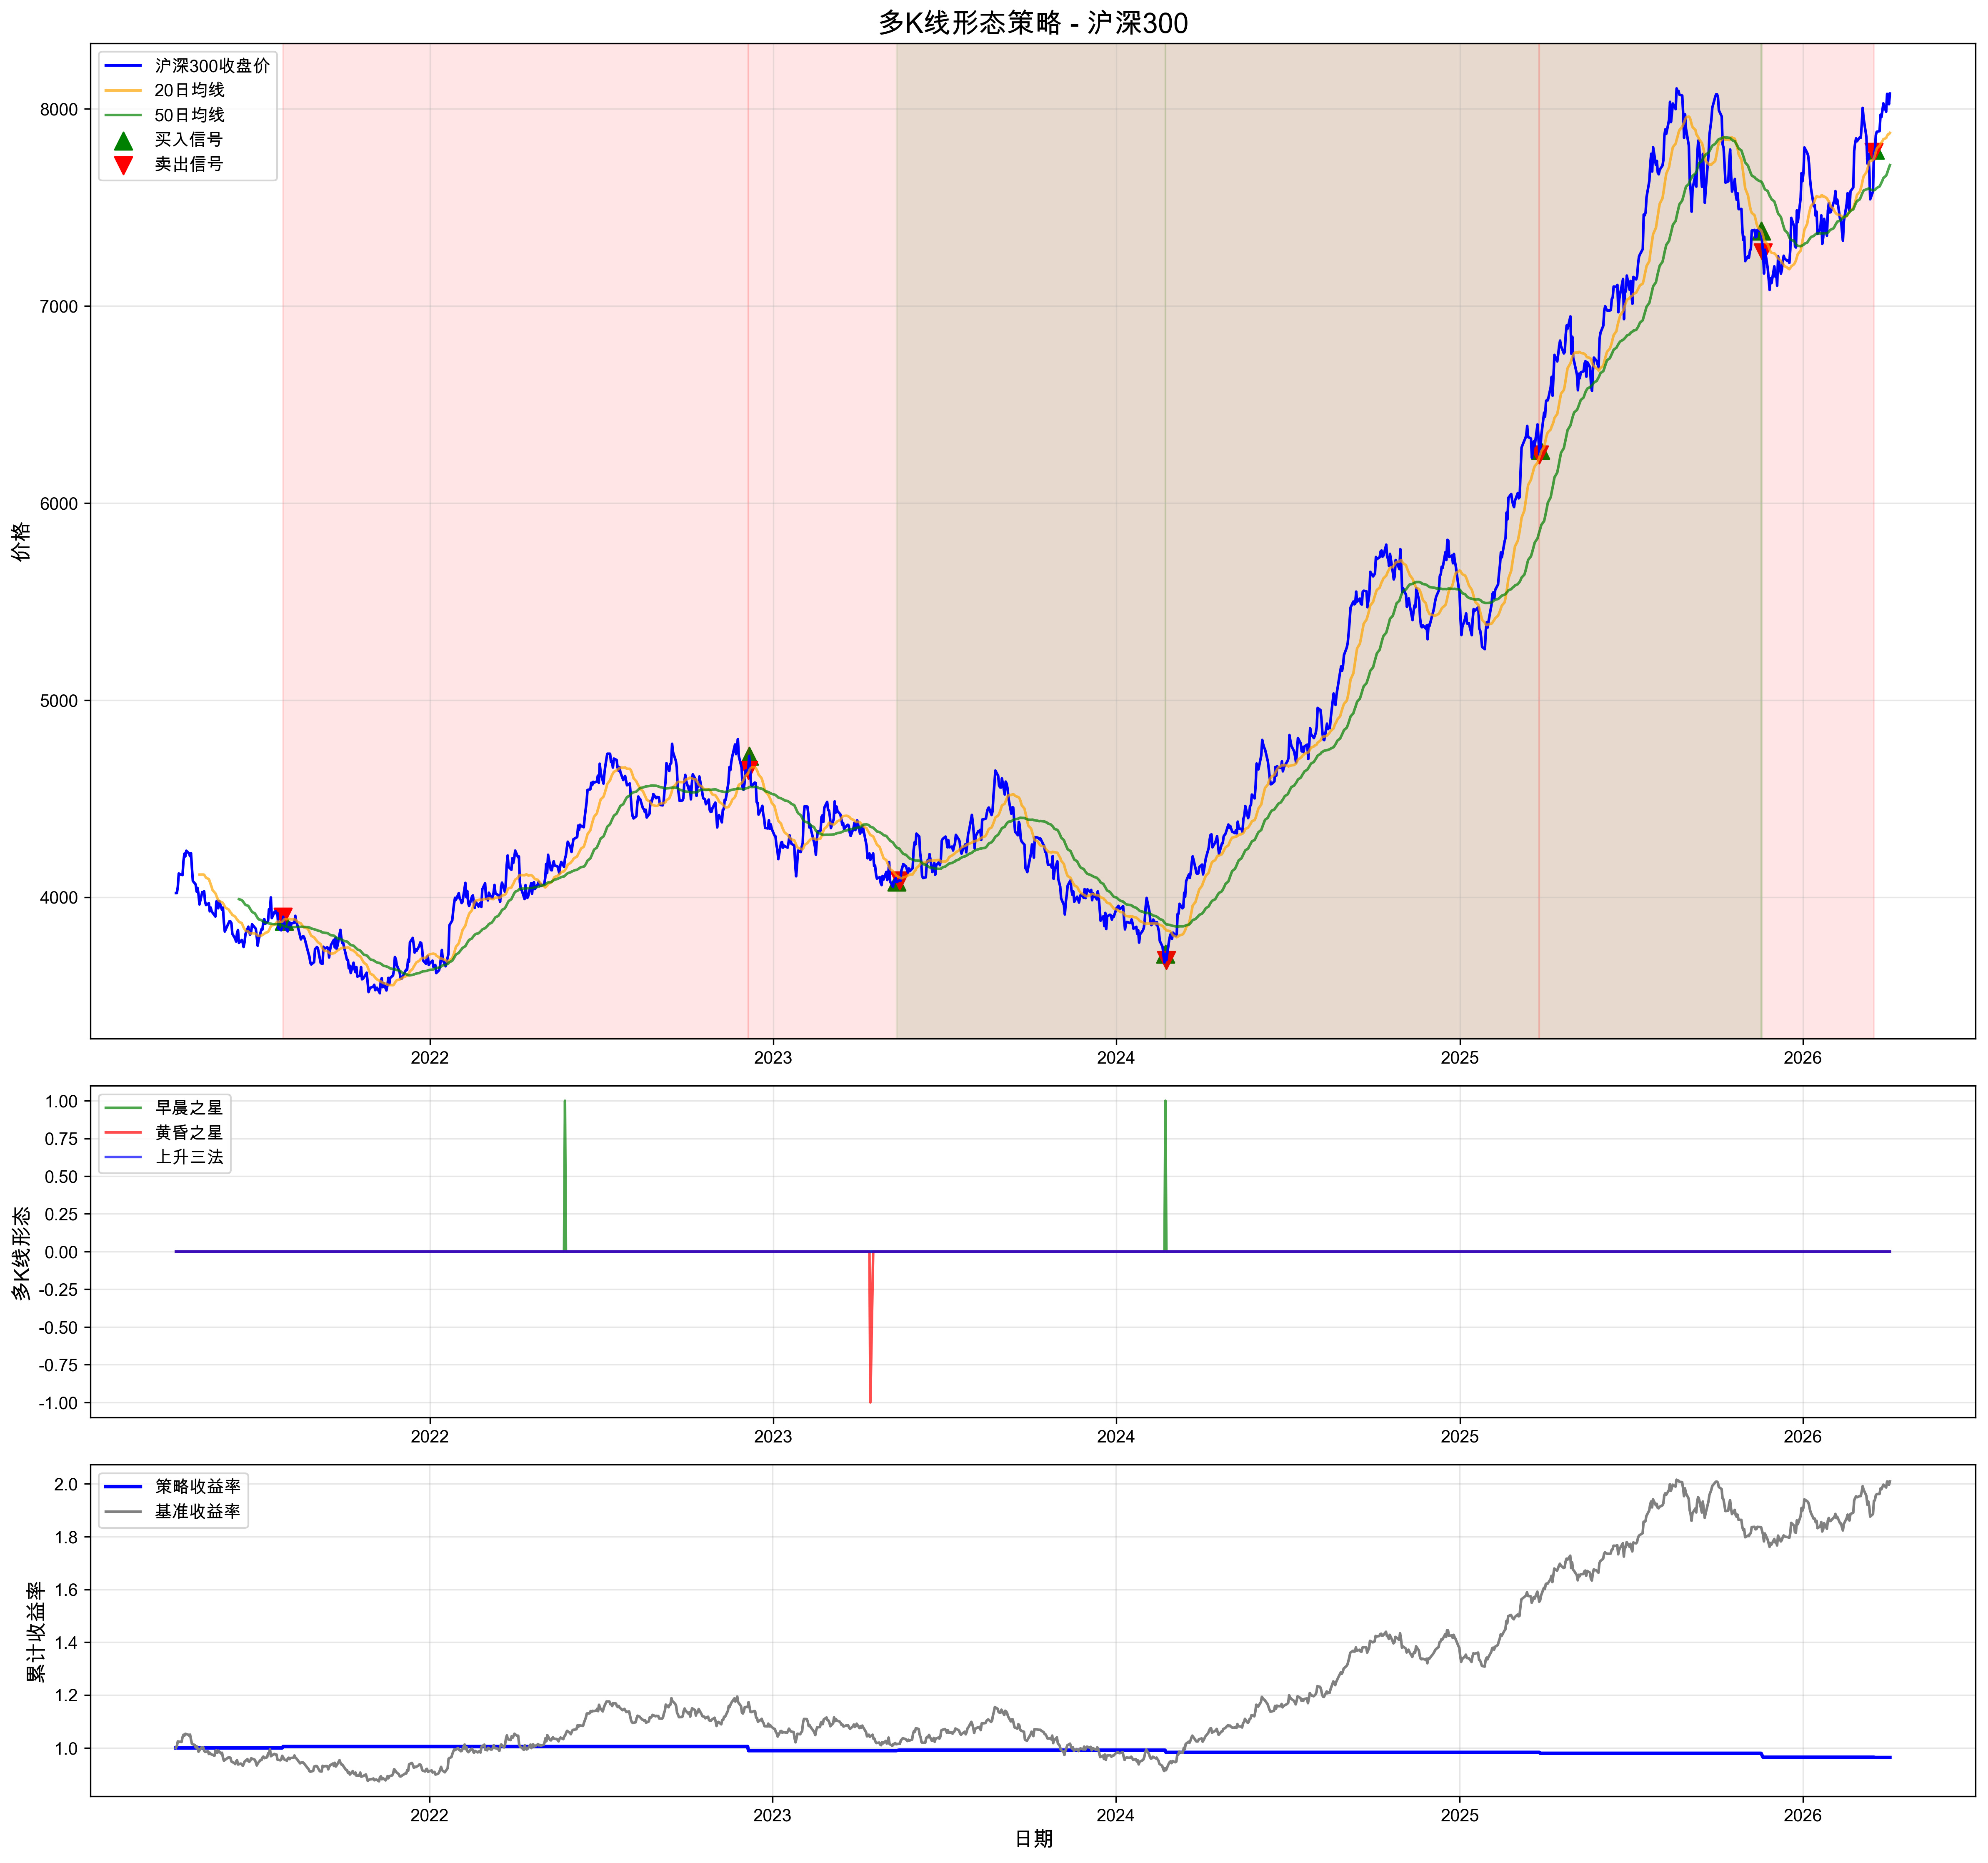

Data behind this chart, as committed beside it:
date, open, high, low, close, volume, body, total_range, morning_star, evening_star, high_5, low_5, head_shoulders, triple_bottom, ascending_three_methods, descending_three_methods, ma20, ma50, uptrend, downtrend, position, signal, daily_return, strategy_return
2021-04-05 10:03:56.353739, 4039, 4047, 4021, 4021, 135695500, 18.06, 26.2, False, False, , , False, False, False, False, , , False, False, 0, , , 
2021-07-28 10:03:56.353739, 3870, 3901, 3870, 3901, 117157976, 30.45, 30.45, False, False, 3949, 3820, True, False, False, False, 3880, 3855, True, False, -1, -1.0, 0.01453, 0.0
2021-07-29 10:03:56.353739, 3879, 3879, 3816, 3879, 111071390, 0.6208, 63.75, False, False, 3901, 3816, True, False, False, False, 3886, 3854, False, False, 0, 1.0, -0.005447, 0.005447
2022-12-05 10:03:56.353739, 4646, 4646, 4643, 4643, 83884006, 2.425, 2.425, False, False, 4675, 4545, True, False, False, False, 4628, 4554, True, False, -1, -1.0, 0.0003067, 0.0
2022-12-06 10:03:56.353739, 4721, 4772, 4715, 4717, 120205491, 3.982, 56.91, False, False, 4772, 4545, False, False, False, False, 4641, 4559, True, False, 0, 1.0, 0.01587, -0.01587
2023-05-12 10:03:56.353739, 4056, 4089, 4056, 4076, 67532349, 20.39, 33.16, False, False, 4151, 4004, False, True, False, False, 4107, 4251, False, True, 1, 1.0, -0.004913, -0.0
2023-05-15 10:03:56.353739, 4098, 4098, 4085, 4085, 137768738, 13.7, 13.7, False, False, 4151, 4005, False, False, False, False, 4100, 4245, False, True, 0, -1.0, 0.001981, 0.001981
2024-02-22 10:03:56.353739, 3707, 3711, 3707, 3711, 56925388, 4.872, 4.872, True, False, 3803, 3608, True, False, False, False, 3837, 3866, False, True, 1, 1.0, 0.01168, 0.0
2024-02-23 10:03:56.353739, 3677, 3681, 3677, 3681, 108939634, 3.563, 3.563, False, False, 3763, 3608, True, False, False, False, 3831, 3862, False, True, 0, -1.0, -0.008348, -0.008348
2025-03-26 10:03:56.353739, 6230, 6258, 6196, 6245, 73095806, 15.36, 62.62, False, False, 6398, 6196, True, False, False, False, 6233, 5854, True, False, -1, -1.0, -0.01326, -0.0
2025-03-27 10:03:56.353739, 6284, 6317, 6207, 6268, 79931221, 16.49, 109.8, False, False, 6398, 6196, False, False, False, False, 6247, 5871, True, False, 0, 1.0, 0.00365, -0.00365
2025-11-17 10:03:56.353739, 7364, 7381, 7364, 7381, 110193784, 17.78, 17.78, False, False, 7435, 7225, False, True, False, False, 7381, 7630, False, True, 1, 1.0, -0.0003112, -0.0
2025-11-19 10:03:56.353739, 7251, 7271, 7251, 7271, 130016860, 19.95, 19.95, False, False, 7435, 7251, False, False, False, False, 7356, 7615, False, True, 0, -1.0, -0.0073, -0.0073
2026-03-17 10:03:56.353739, 7803, 7803, 7690, 7780, 117645729, 23.6, 113.8, False, False, 7827, 7361, True, False, False, False, 7749, 7587, True, False, -1, -1.0, 0.02632, 0.0
2026-03-18 10:03:56.353739, 7782, 7920, 7782, 7790, 84768242, 8.229, 138.2, False, False, 7920, 7361, False, False, False, False, 7764, 7588, True, False, 0, 1.0, 0.001308, -0.001308
